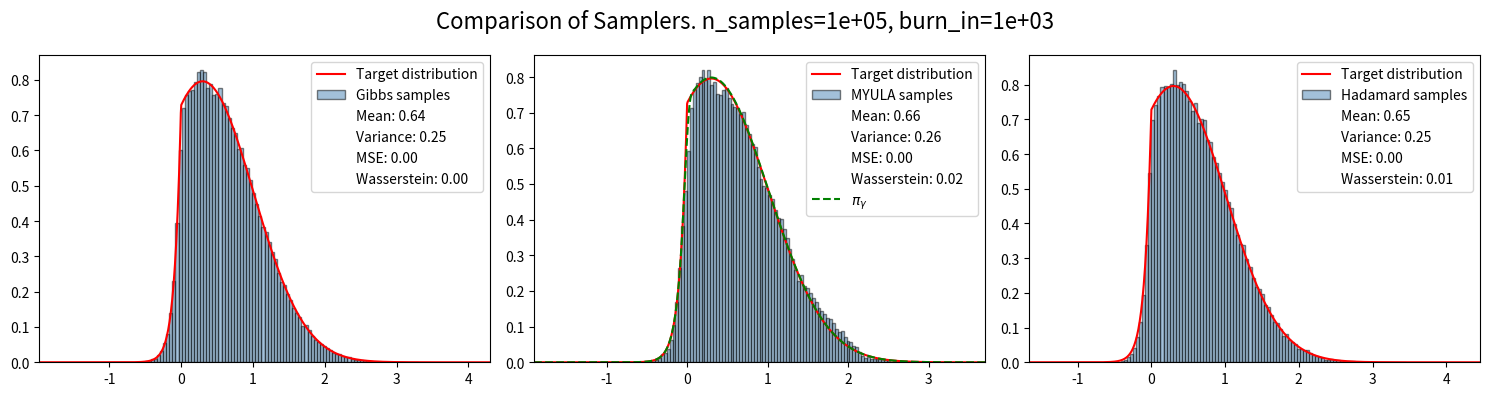

Recreate this plot in Python.
import numpy as np
import matplotlib.pyplot as plt
from scipy.stats import invgauss, wasserstein_distance
from dataclasses import dataclass  

@dataclass
class SamplerConfig:
    n_samples = int(1e5)
    burn_in = int(1e3)
    
    a = 1.0
    b = 3.0
    beta = 2.0
    lam = 2.7
    
    def get_params(self):
        return self.a, self.b, self.beta, self.lam, self.n_samples, self.burn_in
    
    def posterior(self, xx):
        G = 0.5*(self.a*xx-self.b)**2
        R = self.lam * np.abs(xx)
        
        rho = np.exp(-self.beta*(G+R))
        Z = np.trapezoid(rho, xx)
        return rho/Z
    
    def make_grad_G(self):
        def grad_G(x):
            return self.a*(self.a*x - self.b)
        return grad_G
    
    def true_mean(self):
        xx = np.linspace(-10, 10, 1000)
        yy = self.posterior(xx)
        return np.trapezoid(xx * yy, xx)
    
    def plot_sample(self, sample, name, ax):
        if ax is None:
            ax = plt.gca()
        x = np.linspace(np.min(sample) - 1, np.max(sample) + 1, 1000)
        ax.plot(x, self.posterior(x), color='red', label='Target distribution')        
        ax.hist(sample, bins=100, density=True, alpha=0.5, color='steelblue', edgecolor='black', label=f'{name} samples')
        ax.set_xlim(np.min(sample) - 1, np.max(sample) + 1)
        
        for name, metric in zip(['Mean', 'Variance', 'MSE', 'Wasserstein'], [np.mean, np.var, self.mse_first_moment, self.wassterstein]):
            ax.plot(0, 0, color='none', label=f'{name}: {metric(sample):.2f}')
        
        ax.legend()
        
    def plot_all_samples(self, samples, names):
        fig, axes = plt.subplots(1, len(samples), figsize=(5*len(samples), 4))
        for sample, name, ax in zip(samples, names, axes):
            self.plot_sample(sample, name, ax)
        return fig, axes
    
    def mse_first_moment(self, sample):
        return (np.mean(sample) - self.true_mean())**2
    
    def mse_second_moment(self, sample):
        return (np.mean(sample**2) - self.true_mean()**2)
    
    def wassterstein(self, sample):
        xx = np.linspace(np.min(sample) - 1, np.max(sample) + 1, len(sample))
        yy = self.posterior(xx)
        return wasserstein_distance(xx, sample, u_weights=yy)
        



def gibbs_sampler(config: SamplerConfig, SEED=0, tol = 1e-10):
    a, b, beta, lam, n_samples, burn_in = config.get_params()
    np.random.seed(SEED)
    tol = tol
    
    samples = []
    
    x = 0.0
    eta = 1.0
    
    for i in range(n_samples + burn_in):
        C = (1.0 / eta) + beta * a**2 
        sigma = 1.0/C
        mu = beta * sigma * a*b
        
        x = np.random.normal(mu, sigma**0.5)
        
        nu = beta * lam / (np.abs(x) + tol)
        sc = (beta * lam)**2
            
        z = invgauss.rvs(mu=nu/sc, scale=sc)
        eta = 1.0 / z
        
        if i >= burn_in:
            samples.append(x)
    
    return np.array(samples)

def make_pi_gamma(gamma, config: SamplerConfig):
    # def H_gamma(x):
    #     xx = np.linspace(-10, 10, 100000)
    #     G = 0.5*(config.a*x-config.b)**2
    #     R = config.lam * np.abs(xx)
    #     dist = (xx - x)**2 / (2*gamma)
    #     return np.min(R + dist) + G
    # def pi_gamma(x):
    #     return np.exp(-config.beta * np.vectorize(H_gamma)(x))
        
    # xx = np.linspace(-10, 10, 10000)
    # Z = np.trapezoid(pi_gamma(xx), xx)
    # rho_gamma = lambda x: pi_gamma(x)/Z
    # return rho_gamma
    def H_gamma(x):
        G = 0.5 * (config.a * x - config.b) ** 2          # smooth quadratic term
        z = prox_l1(x, gamma * config.lam)                               # prox step (vectorised)
        envelope = config.lam * np.abs(z) + (z - x) ** 2 / (2 * gamma)  # Moreau envelope
        return G + envelope

    def pi_gamma(x):
        return np.exp(-config.beta * H_gamma(x))           # fully vectorised now

    xx = np.linspace(-5, 5, 1000)
    Z = np.trapezoid(pi_gamma(xx), xx)
    return lambda x: pi_gamma(x) / Z

def prox_l1(x, gamma):
    return np.sign(x) * np.maximum(np.abs(x) - gamma, 0)

def myula_sampler(K, config: SamplerConfig, SEED=0):
    np.random.seed(SEED)
    a, b, beta, lam, n_samples, burn_in = config.get_params()
    G_prime = config.make_grad_G()
    
    L = a**2
    gamma = 1.0 / (K*L)
    h = gamma / (5*(gamma*L + 1))

    x = 0.0
    samples = []

    for i in range(n_samples+burn_in):
        grad_G = G_prime(x)

        prox = prox_l1(x, gamma * lam)

        grad_R_gamma = (x - prox) / gamma

        noise = np.sqrt(2 * h / beta) * np.random.randn()

        x = x - h * (grad_G + grad_R_gamma) + noise

        # if i >= burn_in:
        #     samples.append(x)
        
        samples.append(x)

    # return np.array(samples)
    return np.array(samples[burn_in:])
    

def hadamard_sampler(h, config: SamplerConfig, SEED=0):
    np.random.seed(SEED)
    a, b, beta, lam, n_samples, burn_in = config.get_params()
    G_prime = config.make_grad_G()

    samples = []

    # initial values
    u = 1.0
    v = 1.0

    for i in range(n_samples + burn_in):
        
        dW1 = np.sqrt(h) * np.random.randn()
        dW2 = np.sqrt(h) * np.random.randn()
    
        grad_G = G_prime(u*v)
    
        num = v - u*grad_G*h + np.sqrt(2/beta)*dW2
        v = num/(1 + lam*h)
    
        C = u - v*grad_G*h + np.sqrt(2/beta)*dW1
    
        a = (1 + lam*h)
        b = -C
        c = -h/beta
    
        disc = b**2 - 4*a*c
        u = (-b + np.sqrt(disc))/(2*a)
        
        if i >= burn_in:
            samples.append(u * v)
    return np.array(samples)




def main_gibbs():
    config = SamplerConfig()
    config.plot_sample(gibbs_sampler(config), 'Gibbs')
    print('Done')

    
# main_gibbs()

def main_myula():
    gamma, h = 0.5, 0.05
    config = SamplerConfig()
    config.plot_sample(myula_sampler(gamma, h, config), 'MYULA')
    print('Done')
    
# main_myula()

def main_hadamard():
    h = 0.05
    config = SamplerConfig()
    config.plot_sample(hadamard_sampler(h, config), 'Hadamard')
    print('Done')
    
# main_hadamard()

def main_all(K=50, h=0.05):

    config = SamplerConfig()
    sample_size = config.n_samples
    print('Sampling...')
    sample_gib = gibbs_sampler(config)
    print('Done Gibbs sampling')
    sample_myula = myula_sampler(K, config)
    print('Done MYULA sampling')
    sample_hadamard = hadamard_sampler(h, config)
    print('Done Hadamard sampling')

    names = ['Gibbs', 'MYULA', 'Hadamard']
    all_samples = [sample_gib, sample_myula, sample_hadamard]
    mn, mx = np.min(all_samples), np.max(all_samples)

    xx = np.linspace(mn - 1, mx + 1, sample_size)
    # yy = config.posterior(xx)

    # mse = lambda sample: np.mean((yy - sample) ** 2)
    # wasserstein = lambda sample: wasserstein_distance(yy, sample)
    # for metric in [np.mean, np.var, mse, wasserstein]:
    #     print(f'{metric.__name__} for the true distribution: {metric(yy):.4f}')
    #     for name, sample in zip(names, all_samples):
    #         print(f'For {name}: {metric(sample):.4f}')

    n_samples, burn_in = config.n_samples, config.burn_in
    L = config.a**2
    gamma = 1.0 / (K*L)
    # pi_gamma = make_pi_gamma(gamma, config)
    pi_gamma = make_pi_gamma(gamma, config)

    fig, axs = config.plot_all_samples(all_samples, names)
    fig.suptitle(f'Comparison of Samplers. n_samples={n_samples:.0e}, burn_in={burn_in:.0e}', fontsize=16)
    axs[1].plot(xx, pi_gamma(xx), color='green', linestyle='--', label=r'$\pi_\gamma$')
    axs[1].legend()
    fig.tight_layout()
    plt.show()
    
if __name__ == "__main__":
    main_all()
